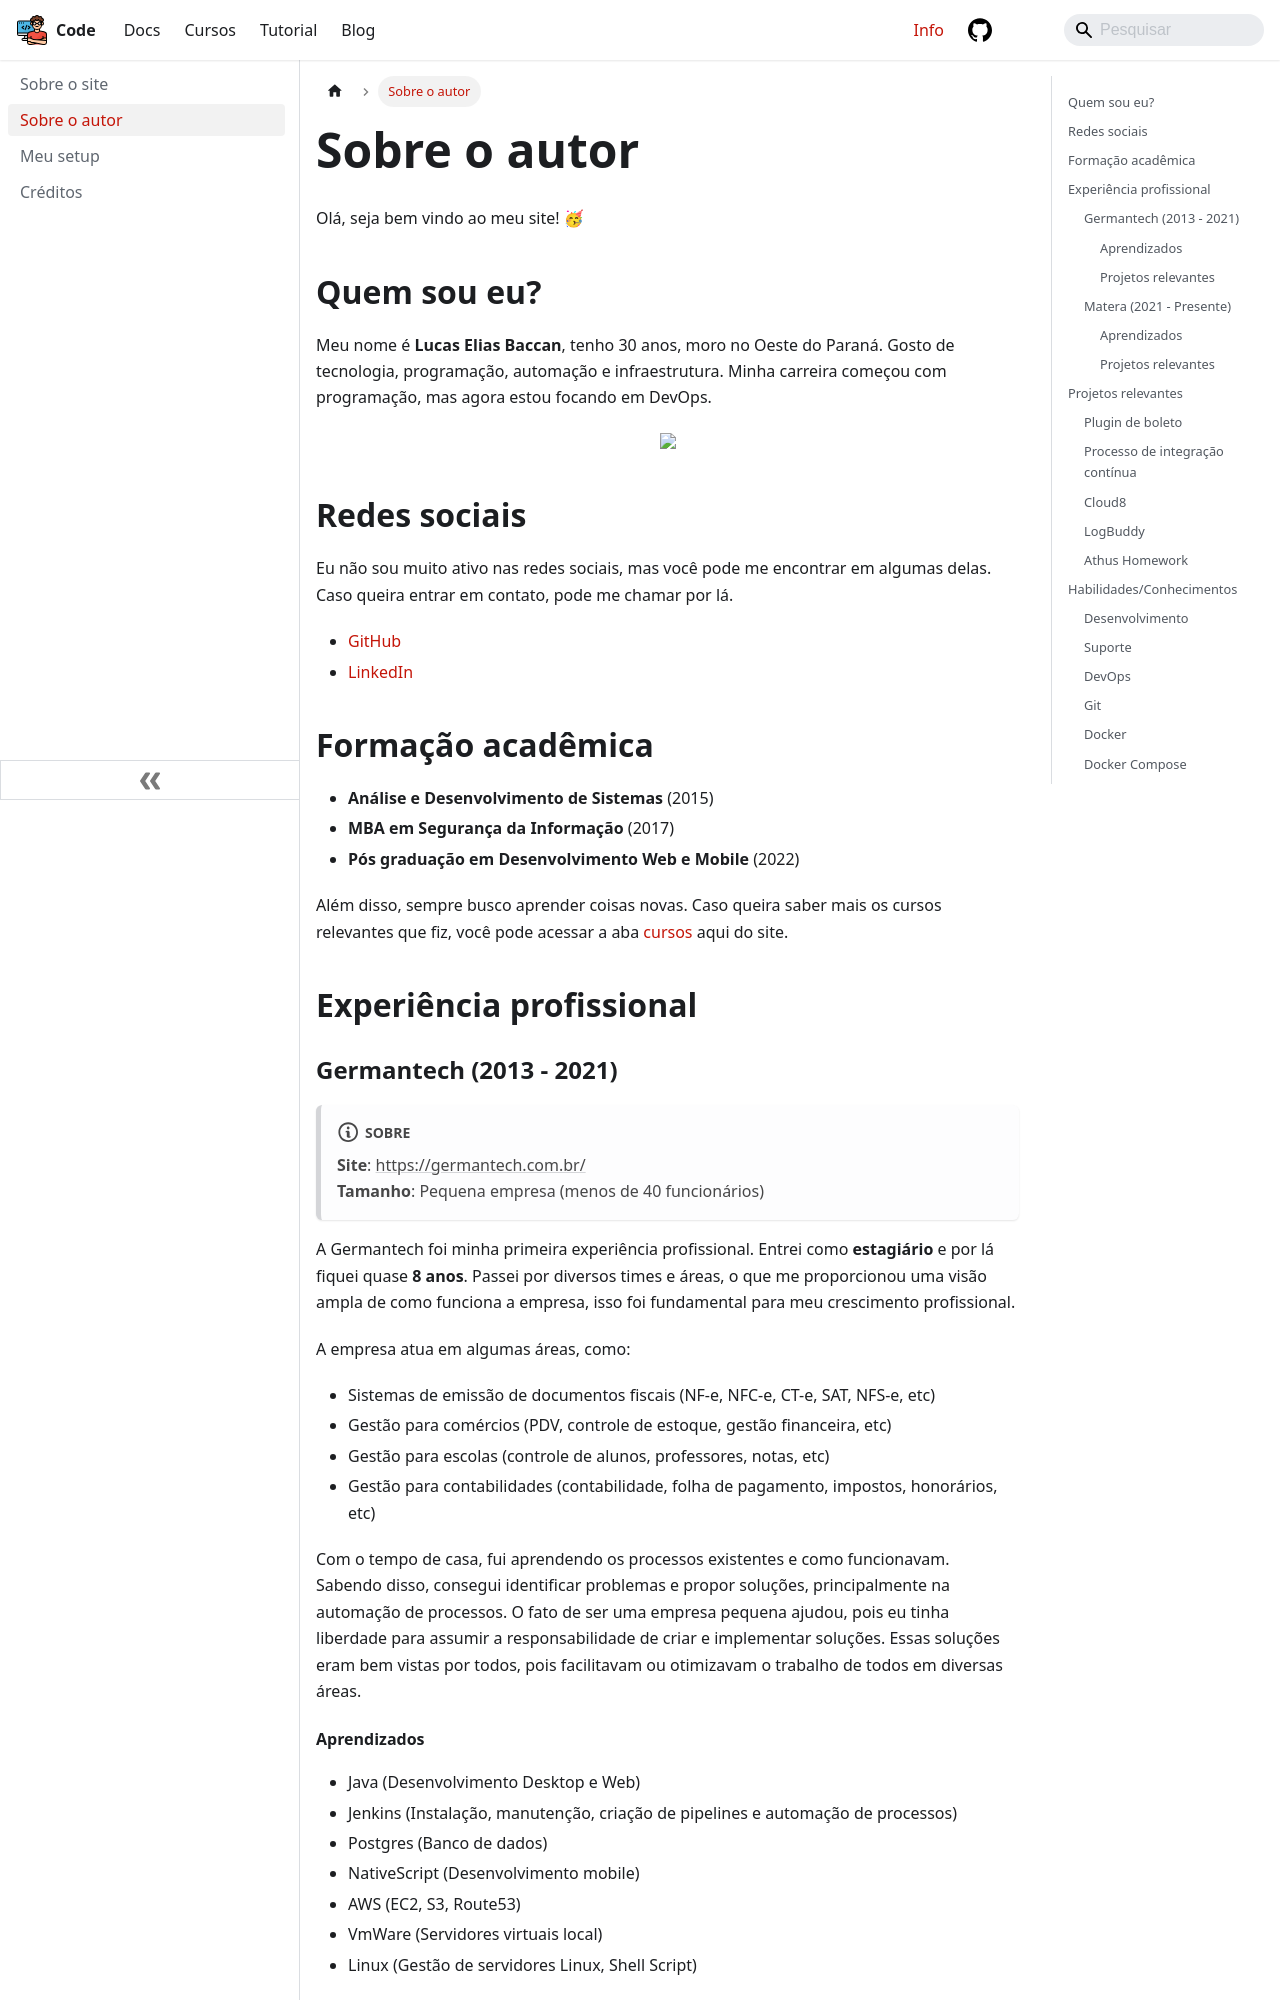

repository: lucasbaccan/code · page: info/sobre_autor/index.html · generator: docusaurus

---
id: sobre_autor
title: Sobre o autor
---

<!-- Imports -->

import Link from "@docusaurus/Link";
import Center from "@site/src/components/Center";
import CalcularAno from "@site/src/components/CalcularAno";
import ProgressBar from "@site/src/components/ProgressBar";

Olá, seja bem vindo ao meu site! 🥳

## Quem sou eu?

Meu nome é **Lucas Elias Baccan**, tenho <CalcularAno ano='1995' mes='9' dia='30'/> anos, moro no Oeste do Paraná. Gosto de tecnologia, programação, automação e infraestrutura. Minha carreira começou com programação, mas agora estou focando em DevOps.

<Center>
  <img src="https://avatars1.githubusercontent.com/u/2676484?s=300&amp;v=4" />
</Center>

## Redes sociais

Eu não sou muito ativo nas redes sociais, mas você pode me encontrar em algumas delas. Caso queira entrar em contato, pode me chamar por lá.

- [GitHub](https://github.com/lucasbaccan/)
- [LinkedIn](https://www.linkedin.com/in/lucas-baccan/)

## Formação acadêmica

- **Análise e Desenvolvimento de Sistemas** (2015)
- **MBA em Segurança da Informação** (2017)
- **Pós graduação em Desenvolvimento Web e Mobile** (2022)

Além disso, sempre busco aprender coisas novas. Caso queira saber mais os cursos relevantes que fiz, você pode acessar a aba [cursos](/cursos) aqui do site.

## Experiência profissional

### Germantech (2013 - 2021)

:::note Sobre
**Site**: [https://germantech.com.br/](https://germantech.com.br/)  
**Tamanho**: Pequena empresa (menos de 40 funcionários)
:::

A Germantech foi minha primeira experiência profissional. Entrei como **estagiário** e por lá fiquei quase **8 anos**. Passei por diversos times e áreas, o que me proporcionou uma visão ampla de como funciona a empresa, isso foi fundamental para meu crescimento profissional.

A empresa atua em algumas áreas, como:

- Sistemas de emissão de documentos fiscais (NF-e, NFC-e, CT-e, SAT, NFS-e, etc)
- Gestão para comércios (PDV, controle de estoque, gestão financeira, etc)
- Gestão para escolas (controle de alunos, professores, notas, etc)
- Gestão para contabilidades (contabilidade, folha de pagamento, impostos, honorários, etc)

Com o tempo de casa, fui aprendendo os processos existentes e como funcionavam. Sabendo disso, consegui identificar problemas e propor soluções, principalmente na automação de processos. O fato de ser uma empresa pequena ajudou, pois eu tinha liberdade para assumir a responsabilidade de criar e implementar soluções. Essas soluções eram bem vistas por todos, pois facilitavam ou otimizavam o trabalho de todos em diversas áreas.

#### Aprendizados

- Java (Desenvolvimento Desktop e Web)
- Jenkins (Instalação, manutenção, criação de pipelines e automação de processos)
- Postgres (Banco de dados)
- NativeScript (Desenvolvimento mobile)
- AWS (EC2, S3, Route53)
- VmWare (Servidores virtuais local)
- Linux (Gestão de servidores Linux, Shell Script)
